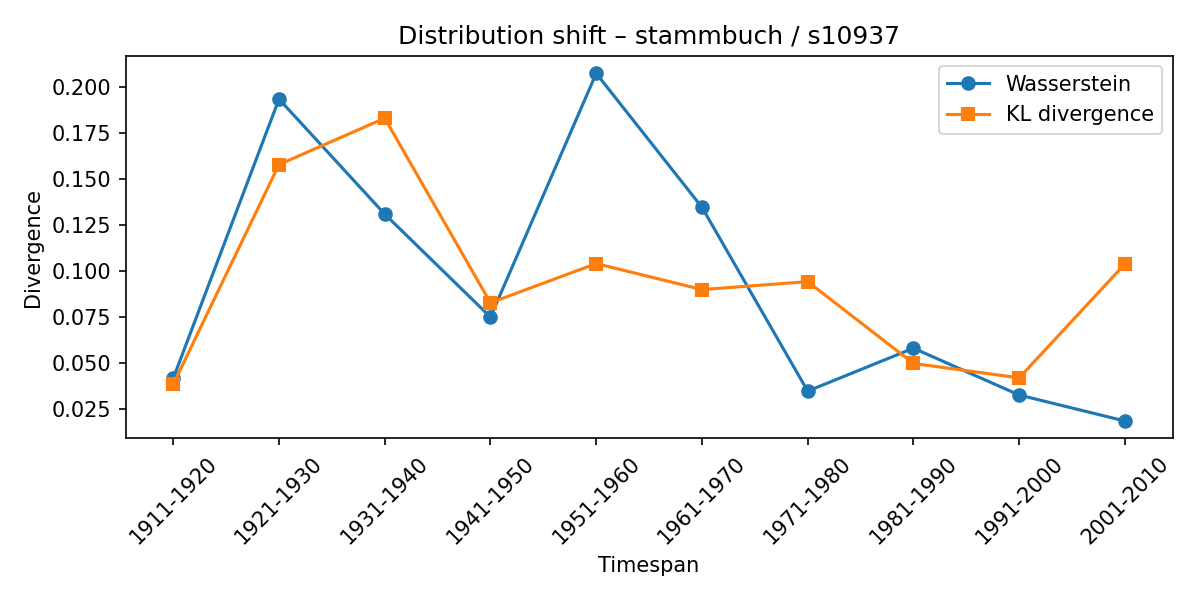

Values plotted in this chart, from the file beside it:
synset, lexeme, from_timespan, to_timespan, wasserstein, kl_divergence
s10937, stammbuch, 1901-1910, 1911-1920, 0.04187, 0.03865
s10937, stammbuch, 1911-1920, 1921-1930, 0.1935, 0.1579
s10937, stammbuch, 1921-1930, 1931-1940, 0.131, 0.1831
s10937, stammbuch, 1931-1940, 1941-1950, 0.07513, 0.08288
s10937, stammbuch, 1941-1950, 1951-1960, 0.2074, 0.1042
s10937, stammbuch, 1951-1960, 1961-1970, 0.1347, 0.09007
s10937, stammbuch, 1961-1970, 1971-1980, 0.03495, 0.09438
s10937, stammbuch, 1971-1980, 1981-1990, 0.05825, 0.04998
s10937, stammbuch, 1981-1990, 1991-2000, 0.03283, 0.04214
s10937, stammbuch, 1991-2000, 2001-2010, 0.01872, 0.104
